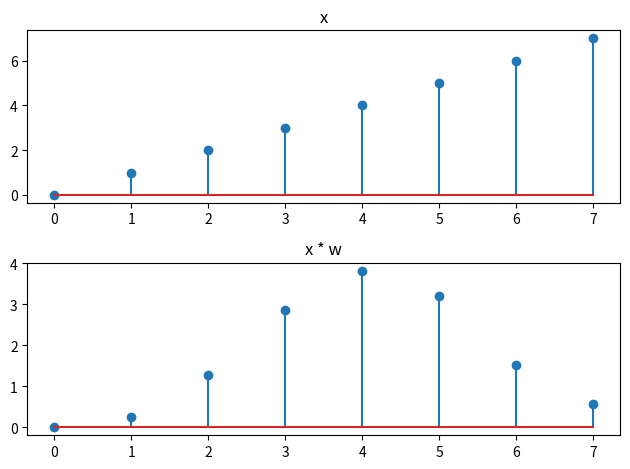

The matplotlib source for this figure:
import numpy as np
import matplotlib.pyplot as plt


def hamming(N):
    n = np.arange(N)  # ファンシーインデックス
    w = 0.54 - 0.46 * np.cos(2 * np.pi * n / (N - 1))
    return w


if __name__ == "__main__":
    N = 8
    w = hamming(N)
    x = np.arange(N)

    fig, ax = plt.subplots(2, 1, tight_layout=True)  # x, x*wをプロットして確認
    ax[0].stem(x)
    ax[0].set_title("x")
    ax[1].stem(x * w)
    ax[1].set_title("x * w")

    plt.show()
